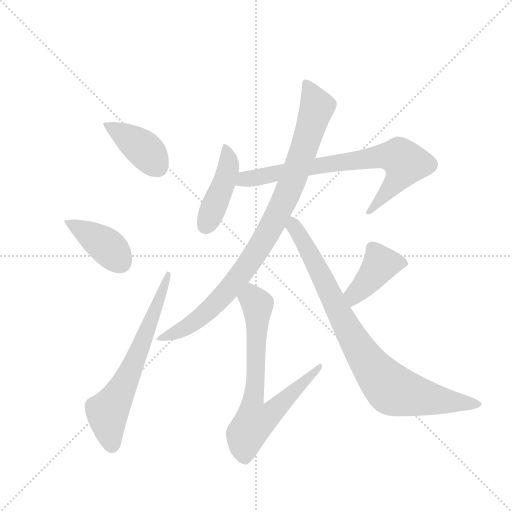
t = 0.00 s
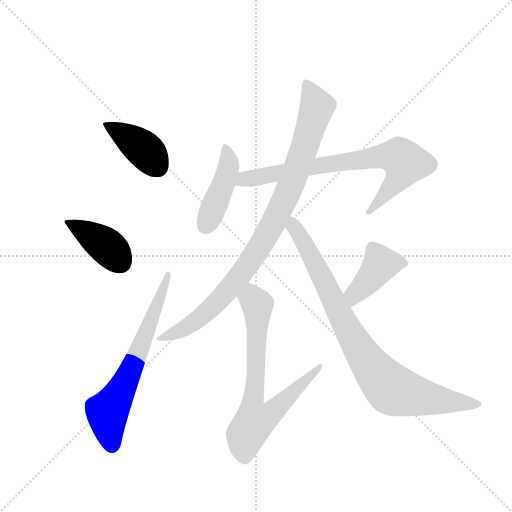
t = 1.38 s
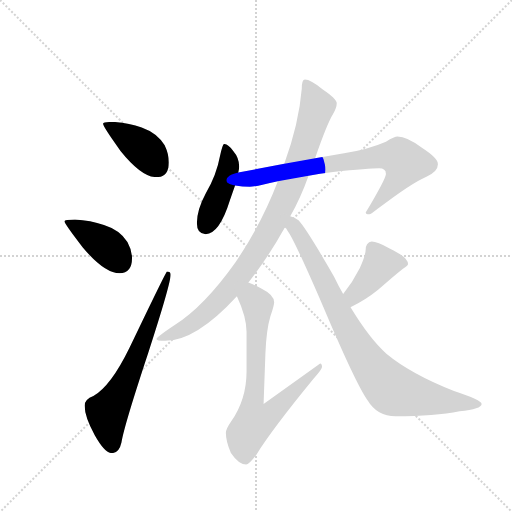
t = 2.76 s
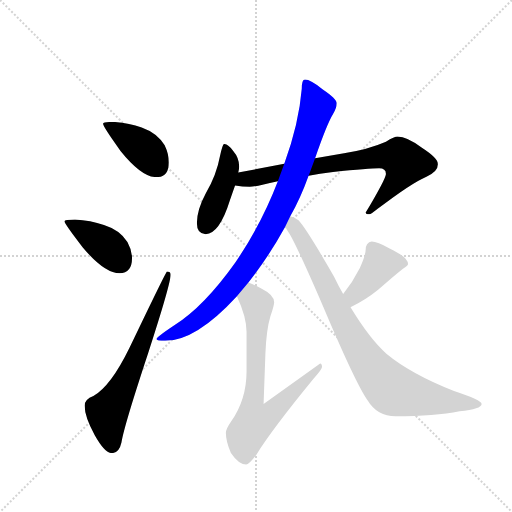
t = 4.14 s
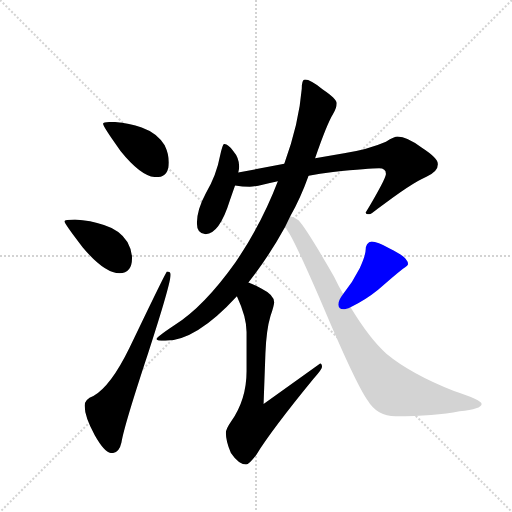
t = 5.52 s
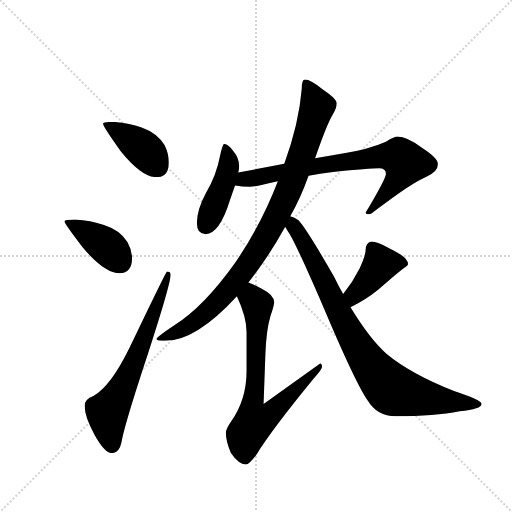
t = 6.90 s

The animated SVG that drew these frames (rendered in a browser with its animation timeline set to each time). Animation: 9 CSS @keyframes rules; one cycle of 6.90 s.

<svg version="1.1" viewBox="0 0 1024 1024" xmlns="http://www.w3.org/2000/svg">
  <g stroke="lightgray" stroke-dasharray="1,1" stroke-width="1" transform="scale(4, 4)">
    <line x1="0" y1="0" x2="256" y2="256"></line>
    <line x1="256" y1="0" x2="0" y2="256"></line>
    <line x1="128" y1="0" x2="128" y2="256"></line>
    <line x1="0" y1="128" x2="256" y2="128"></line>
  </g>
  <g transform="scale(0.92, -0.92) translate(60, -900)">
    <style type="text/css">
      
        @keyframes keyframes0 {
          from {
            stroke: blue;
            stroke-dashoffset: 404;
            stroke-width: 128;
          }
          57% {
            animation-timing-function: step-end;
            stroke: blue;
            stroke-dashoffset: 0;
            stroke-width: 128;
          }
          to {
            stroke: black;
            stroke-width: 1024;
          }
        }
        #make-me-a-hanzi-animation-0 {
          animation: keyframes0 0.5787760416666666s both;
          animation-delay: 0s;
          animation-timing-function: linear;
        }
      
        @keyframes keyframes1 {
          from {
            stroke: blue;
            stroke-dashoffset: 405;
            stroke-width: 128;
          }
          57% {
            animation-timing-function: step-end;
            stroke: blue;
            stroke-dashoffset: 0;
            stroke-width: 128;
          }
          to {
            stroke: black;
            stroke-width: 1024;
          }
        }
        #make-me-a-hanzi-animation-1 {
          animation: keyframes1 0.57958984375s both;
          animation-delay: 0.5787760416666666s;
          animation-timing-function: linear;
        }
      
        @keyframes keyframes2 {
          from {
            stroke: blue;
            stroke-dashoffset: 661;
            stroke-width: 128;
          }
          68% {
            animation-timing-function: step-end;
            stroke: blue;
            stroke-dashoffset: 0;
            stroke-width: 128;
          }
          to {
            stroke: black;
            stroke-width: 1024;
          }
        }
        #make-me-a-hanzi-animation-2 {
          animation: keyframes2 0.7879231770833334s both;
          animation-delay: 1.1583658854166665s;
          animation-timing-function: linear;
        }
      
        @keyframes keyframes3 {
          from {
            stroke: blue;
            stroke-dashoffset: 437;
            stroke-width: 128;
          }
          59% {
            animation-timing-function: step-end;
            stroke: blue;
            stroke-dashoffset: 0;
            stroke-width: 128;
          }
          to {
            stroke: black;
            stroke-width: 1024;
          }
        }
        #make-me-a-hanzi-animation-3 {
          animation: keyframes3 0.6056315104166666s both;
          animation-delay: 1.9462890625s;
          animation-timing-function: linear;
        }
      
        @keyframes keyframes4 {
          from {
            stroke: blue;
            stroke-dashoffset: 765;
            stroke-width: 128;
          }
          71% {
            animation-timing-function: step-end;
            stroke: blue;
            stroke-dashoffset: 0;
            stroke-width: 128;
          }
          to {
            stroke: black;
            stroke-width: 1024;
          }
        }
        #make-me-a-hanzi-animation-4 {
          animation: keyframes4 0.87255859375s both;
          animation-delay: 2.5519205729166665s;
          animation-timing-function: linear;
        }
      
        @keyframes keyframes5 {
          from {
            stroke: blue;
            stroke-dashoffset: 947;
            stroke-width: 128;
          }
          76% {
            animation-timing-function: step-end;
            stroke: blue;
            stroke-dashoffset: 0;
            stroke-width: 128;
          }
          to {
            stroke: black;
            stroke-width: 1024;
          }
        }
        #make-me-a-hanzi-animation-5 {
          animation: keyframes5 1.0206705729166667s both;
          animation-delay: 3.4244791666666665s;
          animation-timing-function: linear;
        }
      
        @keyframes keyframes6 {
          from {
            stroke: blue;
            stroke-dashoffset: 740;
            stroke-width: 128;
          }
          71% {
            animation-timing-function: step-end;
            stroke: blue;
            stroke-dashoffset: 0;
            stroke-width: 128;
          }
          to {
            stroke: black;
            stroke-width: 1024;
          }
        }
        #make-me-a-hanzi-animation-6 {
          animation: keyframes6 0.8522135416666666s both;
          animation-delay: 4.445149739583333s;
          animation-timing-function: linear;
        }
      
        @keyframes keyframes7 {
          from {
            stroke: blue;
            stroke-dashoffset: 411;
            stroke-width: 128;
          }
          57% {
            animation-timing-function: step-end;
            stroke: blue;
            stroke-dashoffset: 0;
            stroke-width: 128;
          }
          to {
            stroke: black;
            stroke-width: 1024;
          }
        }
        #make-me-a-hanzi-animation-7 {
          animation: keyframes7 0.58447265625s both;
          animation-delay: 5.29736328125s;
          animation-timing-function: linear;
        }
      
        @keyframes keyframes8 {
          from {
            stroke: blue;
            stroke-dashoffset: 880;
            stroke-width: 128;
          }
          74% {
            animation-timing-function: step-end;
            stroke: blue;
            stroke-dashoffset: 0;
            stroke-width: 128;
          }
          to {
            stroke: black;
            stroke-width: 1024;
          }
        }
        #make-me-a-hanzi-animation-8 {
          animation: keyframes8 0.9661458333333334s both;
          animation-delay: 5.8818359375s;
          animation-timing-function: linear;
        }
      
    </style>
    
      <path d="M 187 635 Q 164 635 164 631 Q 164 625 202 572 Q 248 515 280 515 Q 307 515 307 547 Q 307 565 298 584 Q 282 611 248 623 Q 220 633 187 635 Z" fill="lightgray"></path>
    
      <path d="M 103 423 Q 80 423 80 419 Q 80 414 120 362 Q 167 306 200 306 Q 227 306 227 339 Q 227 356 217 374 Q 201 400 166 411 Q 137 421 103 423 Z" fill="lightgray"></path>
    
      <path d="M 303 310 Q 301 310 221 143 Q 181 61 143 39 Q 124 32 124 18 Q 124 -6 146 -46 Q 168 -85 183 -85 Q 199 -85 204 -62 Q 210 -25 262 132 Q 311 283 311 303 Q 311 310 303 310 Z" fill="lightgray"></path>
    
      <path d="M 427 587 Q 424 587 418 560 Q 411 521 388 481 Q 368 444 368 415 Q 368 391 387 391 Q 417 391 440 465 Q 446 483 451 497 L 458 525 Q 460 533 460 538 Q 460 557 447 572 Q 436 587 427 587 Z" fill="lightgray"></path>
    
      <path d="M 451 497 Q 467 494 483 494 Q 492 494 513 499 Q 525 502 544 506 L 611 518 Q 634 522 664 526 Q 743 534 764 534 Q 779 534 779 522 Q 779 512 735 438 Q 735 434 743 434 Q 746 434 761 446 Q 834 502 867 516 Q 892 527 892 543 Q 892 556 858 578 Q 825 603 804 603 Q 798 603 779 592 Q 740 575 688 567 L 625 556 L 558 544 L 458 525 C 429 519 421 501 451 497 Z" fill="lightgray"></path>
    
      <path d="M 544 506 Q 508 412 452 330 Q 383 233 319 193 Q 280 167 280 163 Q 280 159 299 159 Q 366 159 455 256 L 480 286 Q 525 343 560 407 L 571 430 Q 594 471 610 516 Q 610 517 611 518 L 625 556 Q 651 631 664 652 Q 672 666 672 675 L 672 676 Q 672 685 641 706 Q 615 727 603 727 Q 596 727 596 707 Q 590 632 558 544 L 544 506 Z" fill="lightgray"></path>
    
      <path d="M 455 256 Q 476 211 476 178 L 476 93 Q 476 31 442 -17 Q 431 -33 431 -41 Q 431 -60 442 -85 Q 459 -110 475 -110 Q 481 -110 497 -89 Q 531 -34 622 77 Q 640 97 640 102 Q 640 110 636 110 L 513 22 L 517 132 Q 519 183 528 213 Q 536 236 536 243 Q 536 259 508 273 Q 493 281 480 286 C 452 298 443 284 455 256 Z" fill="lightgray"></path>
    
      <path d="M 702 232 Q 735 248 762 270 Q 792 297 816 316 Q 827 322 827 326 Q 827 341 787 360 Q 760 375 748 375 Q 742 375 738 369 Q 735 364 735 358 Q 735 345 722 317 Q 707 287 686 261 C 667 237 675 219 702 232 Z" fill="lightgray"></path>
    
      <path d="M 560 407 Q 563 401 570 391 Q 587 362 642 235 Q 713 67 739 30 Q 760 -5 800 -5 Q 885 -5 939 6 Q 987 11 987 22 Q 987 30 927 50 Q 833 87 780 131 Q 744 163 702 232 L 686 261 Q 676 278 666 299 Q 606 403 589 421 Q 580 428 571 430 C 544 443 544 432 560 407 Z" fill="lightgray"></path>
    
    
      <clipPath id="make-me-a-hanzi-clip-0">
        <path d="M 187 635 Q 164 635 164 631 Q 164 625 202 572 Q 248 515 280 515 Q 307 515 307 547 Q 307 565 298 584 Q 282 611 248 623 Q 220 633 187 635 Z"></path>
      </clipPath>
      <path clip-path="url(#make-me-a-hanzi-clip-0)" d="M 168 630 L 250 578 L 282 538" fill="none" id="make-me-a-hanzi-animation-0" stroke-dasharray="276 552" stroke-linecap="round"></path>
    
      <clipPath id="make-me-a-hanzi-clip-1">
        <path d="M 103 423 Q 80 423 80 419 Q 80 414 120 362 Q 167 306 200 306 Q 227 306 227 339 Q 227 356 217 374 Q 201 400 166 411 Q 137 421 103 423 Z"></path>
      </clipPath>
      <path clip-path="url(#make-me-a-hanzi-clip-1)" d="M 84 418 L 169 367 L 202 329" fill="none" id="make-me-a-hanzi-animation-1" stroke-dasharray="277 554" stroke-linecap="round"></path>
    
      <clipPath id="make-me-a-hanzi-clip-2">
        <path d="M 303 310 Q 301 310 221 143 Q 181 61 143 39 Q 124 32 124 18 Q 124 -6 146 -46 Q 168 -85 183 -85 Q 199 -85 204 -62 Q 210 -25 262 132 Q 311 283 311 303 Q 311 310 303 310 Z"></path>
      </clipPath>
      <path clip-path="url(#make-me-a-hanzi-clip-2)" d="M 184 -69 L 173 4 L 220 84 L 307 306" fill="none" id="make-me-a-hanzi-animation-2" stroke-dasharray="533 1066" stroke-linecap="round"></path>
    
      <clipPath id="make-me-a-hanzi-clip-3">
        <path d="M 427 587 Q 424 587 418 560 Q 411 521 388 481 Q 368 444 368 415 Q 368 391 387 391 Q 417 391 440 465 Q 446 483 451 497 L 458 525 Q 460 533 460 538 Q 460 557 447 572 Q 436 587 427 587 Z"></path>
      </clipPath>
      <path clip-path="url(#make-me-a-hanzi-clip-3)" d="M 430 581 L 437 548 L 434 524 L 387 410" fill="none" id="make-me-a-hanzi-animation-3" stroke-dasharray="309 618" stroke-linecap="round"></path>
    
      <clipPath id="make-me-a-hanzi-clip-4">
        <path d="M 451 497 Q 467 494 483 494 Q 492 494 513 499 Q 525 502 544 506 L 611 518 Q 634 522 664 526 Q 743 534 764 534 Q 779 534 779 522 Q 779 512 735 438 Q 735 434 743 434 Q 746 434 761 446 Q 834 502 867 516 Q 892 527 892 543 Q 892 556 858 578 Q 825 603 804 603 Q 798 603 779 592 Q 740 575 688 567 L 625 556 L 558 544 L 458 525 C 429 519 421 501 451 497 Z"></path>
      </clipPath>
      <path clip-path="url(#make-me-a-hanzi-clip-4)" d="M 457 503 L 471 511 L 636 541 L 767 560 L 807 559 L 821 546 L 813 523 L 764 461 L 743 449 L 742 443" fill="none" id="make-me-a-hanzi-animation-4" stroke-dasharray="637 1274" stroke-linecap="round"></path>
    
      <clipPath id="make-me-a-hanzi-clip-5">
        <path d="M 544 506 Q 508 412 452 330 Q 383 233 319 193 Q 280 167 280 163 Q 280 159 299 159 Q 366 159 455 256 L 480 286 Q 525 343 560 407 L 571 430 Q 594 471 610 516 Q 610 517 611 518 L 625 556 Q 651 631 664 652 Q 672 666 672 675 L 672 676 Q 672 685 641 706 Q 615 727 603 727 Q 596 727 596 707 Q 590 632 558 544 L 544 506 Z"></path>
      </clipPath>
      <path clip-path="url(#make-me-a-hanzi-clip-5)" d="M 606 719 L 629 667 L 626 656 L 568 488 L 511 375 L 458 296 L 405 236 L 356 195 L 283 163" fill="none" id="make-me-a-hanzi-animation-5" stroke-dasharray="819 1638" stroke-linecap="round"></path>
    
      <clipPath id="make-me-a-hanzi-clip-6">
        <path d="M 455 256 Q 476 211 476 178 L 476 93 Q 476 31 442 -17 Q 431 -33 431 -41 Q 431 -60 442 -85 Q 459 -110 475 -110 Q 481 -110 497 -89 Q 531 -34 622 77 Q 640 97 640 102 Q 640 110 636 110 L 513 22 L 517 132 Q 519 183 528 213 Q 536 236 536 243 Q 536 259 508 273 Q 493 281 480 286 C 452 298 443 284 455 256 Z"></path>
      </clipPath>
      <path clip-path="url(#make-me-a-hanzi-clip-6)" d="M 483 275 L 488 252 L 500 238 L 497 93 L 488 20 L 493 -17 L 524 -4 L 609 74 L 632 103" fill="none" id="make-me-a-hanzi-animation-6" stroke-dasharray="612 1224" stroke-linecap="round"></path>
    
      <clipPath id="make-me-a-hanzi-clip-7">
        <path d="M 702 232 Q 735 248 762 270 Q 792 297 816 316 Q 827 322 827 326 Q 827 341 787 360 Q 760 375 748 375 Q 742 375 738 369 Q 735 364 735 358 Q 735 345 722 317 Q 707 287 686 261 C 667 237 675 219 702 232 Z"></path>
      </clipPath>
      <path clip-path="url(#make-me-a-hanzi-clip-7)" d="M 816 327 L 766 324 L 715 265 L 706 240" fill="none" id="make-me-a-hanzi-animation-7" stroke-dasharray="283 566" stroke-linecap="round"></path>
    
      <clipPath id="make-me-a-hanzi-clip-8">
        <path d="M 560 407 Q 563 401 570 391 Q 587 362 642 235 Q 713 67 739 30 Q 760 -5 800 -5 Q 885 -5 939 6 Q 987 11 987 22 Q 987 30 927 50 Q 833 87 780 131 Q 744 163 702 232 L 686 261 Q 676 278 666 299 Q 606 403 589 421 Q 580 428 571 430 C 544 443 544 432 560 407 Z"></path>
      </clipPath>
      <path clip-path="url(#make-me-a-hanzi-clip-8)" d="M 573 422 L 711 159 L 778 66 L 797 51 L 843 39 L 982 21" fill="none" id="make-me-a-hanzi-animation-8" stroke-dasharray="752 1504" stroke-linecap="round"></path>
    
  </g>
</svg>
